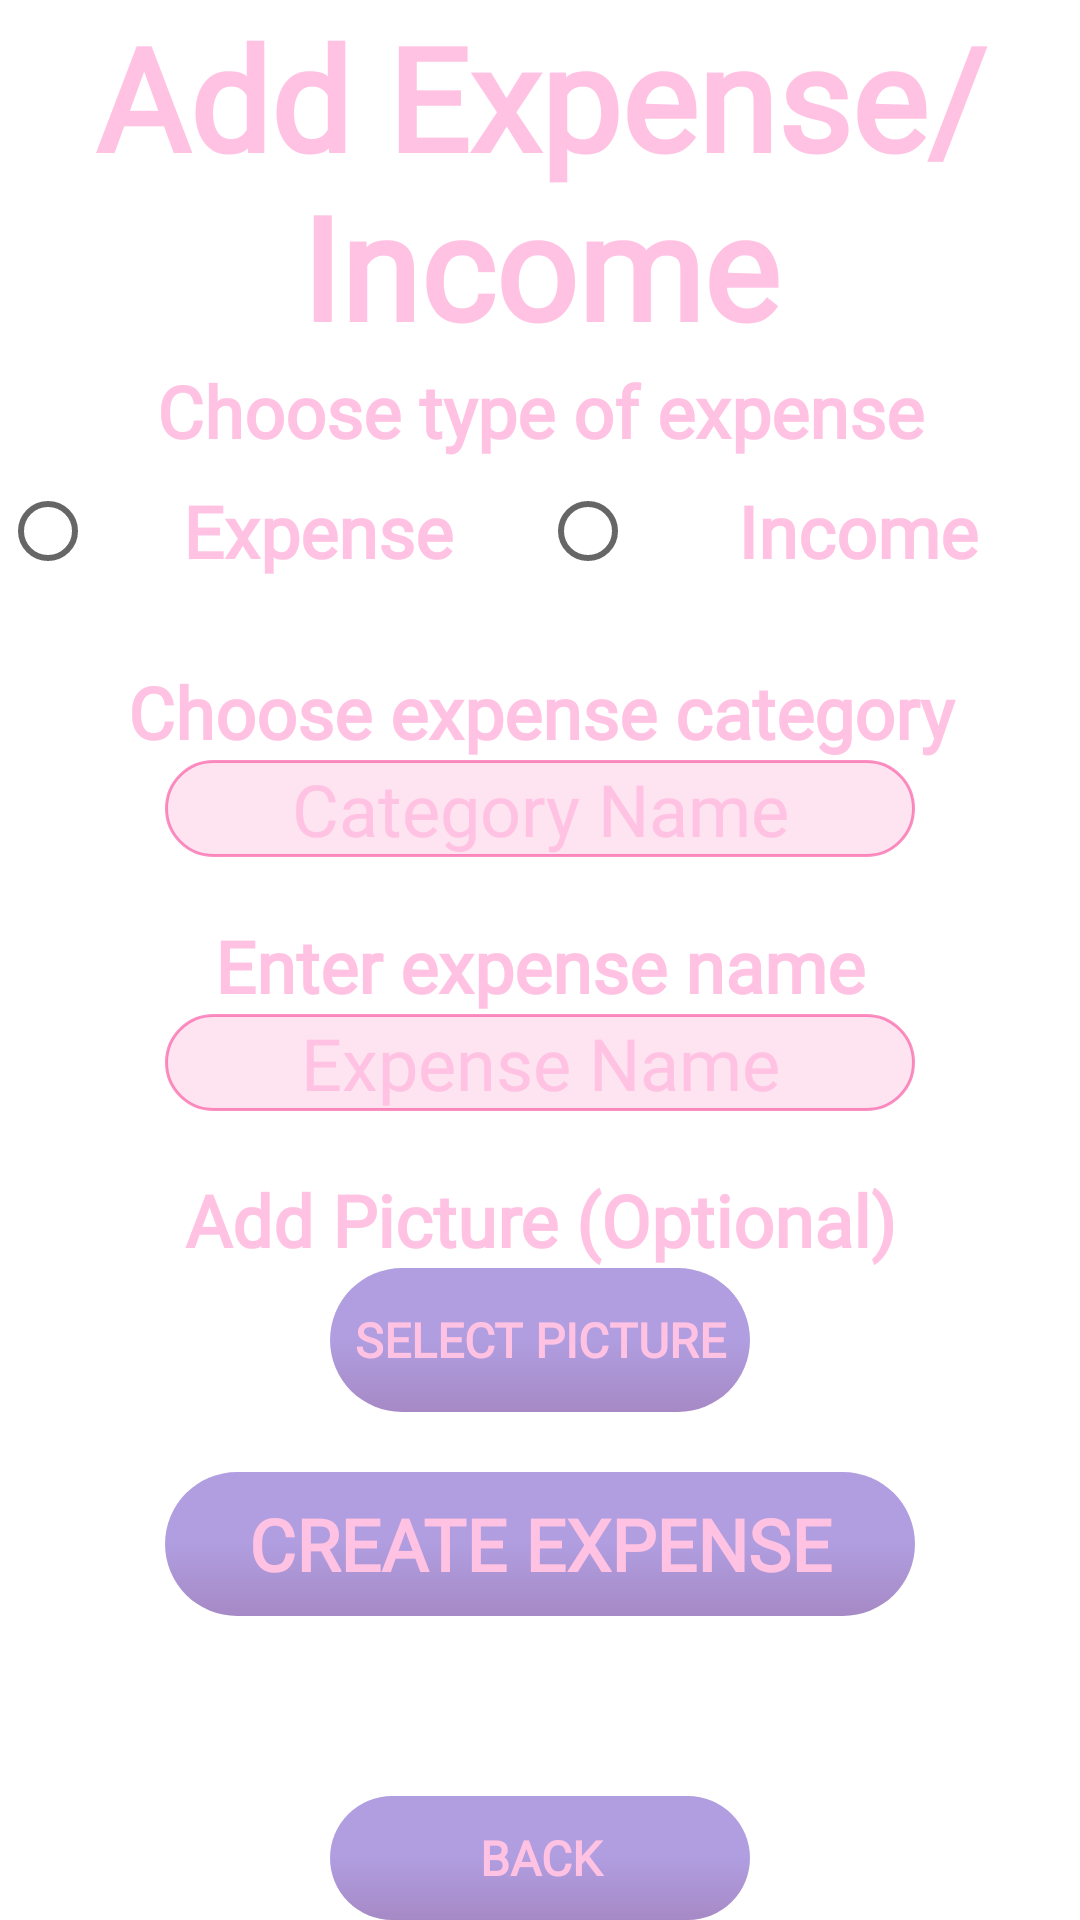

Layout XML and referenced resources for this Android screen:
<!-- AndroidManifest.xml: application theme Theme.MyBudget -->
<!-- res/layout/fragment_create_expense.xml -->
<?xml version="1.0" encoding="utf-8"?>
<LinearLayout xmlns:android="http://schemas.android.com/apk/res/android"
    xmlns:tools="http://schemas.android.com/tools"
    android:layout_width="match_parent"
    android:layout_height="match_parent"
    android:orientation="vertical"
    tools:context=".CreateCategory">

    
    <TextView
        android:layout_width="match_parent"
        android:layout_height="wrap_content"
        android:fontFamily="@font/racing_sans_one"
        android:gravity="top"
        android:text="Add Expense/Income"
        android:textAlignment="center"
        android:textColor="@color/pastel_pink"
        android:textSize="48sp"
        android:textStyle="bold" />

    <TextView
        android:layout_width="match_parent"
        android:layout_height="wrap_content"
        android:fontFamily="@font/racing_sans_one"
        android:gravity="top"
        android:text="Choose type of expense"
        android:textAlignment="center"
        android:textColor="@color/pastel_pink"
        android:textSize="24sp"
        android:textStyle="bold" />
    <RadioGroup
        android:layout_width="match_parent"
        android:layout_height="wrap_content"
        android:orientation="horizontal"
        android:layout_marginBottom="20dp">
        <RadioButton
            android:id="@+id/rbCategory"
            android:layout_width="match_parent"
            android:layout_height="match_parent"
            android:layout_weight="1"
            android:text="Expense"
            android:fontFamily="@font/racing_sans_one"
            android:textAlignment="center"
            android:textColor="@color/pastel_pink"
            android:textSize="24sp"
            android:textStyle="bold" />
        <RadioButton
            android:id="@+id/rbExpense"
            android:layout_width="match_parent"
            android:layout_height="match_parent"
            android:layout_weight="1"
            android:text="Income"
            android:fontFamily="@font/racing_sans_one"
            android:textAlignment="center"
            android:textColor="@color/pastel_pink"
            android:textSize="24sp"
            android:textStyle="bold" />
    </RadioGroup>
    <TextView
        android:layout_width="match_parent"
        android:layout_height="wrap_content"
        android:fontFamily="@font/racing_sans_one"
        android:gravity="top"
        android:text="Choose expense category"
        android:textAlignment="center"
        android:textColor="@color/pastel_pink"
        android:textSize="24sp"
        android:textStyle="bold" />
    <EditText
        android:id="@+id/etCategory"
        android:layout_width="match_parent"
        android:layout_height="wrap_content"
        android:layout_marginStart="55dp"
        android:layout_marginEnd="55dp"
        android:layout_marginBottom="20dp"
        android:background="@drawable/custom_input"
        android:backgroundTint="@color/Fandango_50"
        android:ems="10"
        android:hint="Category Name"
        android:fontFamily="@font/racing_sans_one"
        android:inputType="text"
        android:textAlignment="center"
        android:textColorHint="@color/pastel_pink"
        android:textColor="@color/pastel_pink"
        android:textSize="24sp" />
    <TextView
        android:layout_width="match_parent"
        android:layout_height="wrap_content"
        android:fontFamily="@font/racing_sans_one"
        android:gravity="top"
        android:text="Enter expense name"
        android:textAlignment="center"
        android:textColor="@color/pastel_pink"
        android:textSize="24sp"
        android:textStyle="bold" />
    <EditText
        android:id="@+id/etName"
        android:layout_width="match_parent"
        android:layout_height="wrap_content"
        android:layout_marginStart="55dp"
        android:layout_marginEnd="55dp"
        android:layout_marginBottom="20dp"
        android:background="@drawable/custom_input"
        android:backgroundTint="@color/Fandango_50"
        android:ems="10"
        android:hint="Expense Name"
        android:fontFamily="@font/racing_sans_one"
        android:inputType="text"
        android:textAlignment="center"
        android:textColorHint="@color/pastel_pink"
        android:textColor="@color/pastel_pink"
        android:textSize="24sp" />
    <TextView
        android:layout_width="match_parent"
        android:layout_height="wrap_content"
        android:fontFamily="@font/racing_sans_one"
        android:gravity="top"
        android:text="Add Picture (Optional)"
        android:textAlignment="center"
        android:textColor="@color/pastel_pink"
        android:textSize="24sp"
        android:textStyle="bold" />
    <Button
        android:id="@+id/btnAddPicture"
        android:layout_width="match_parent"
        android:layout_height="wrap_content"
        android:layout_marginStart="110dp"
        android:layout_marginEnd="110dp"
        android:background="@drawable/custom_button_2"
        android:text="Select Picture"
        android:fontFamily="@font/racing_sans_one"
        android:textColor="@color/pastel_pink"
        android:textSize="16sp"
        android:textStyle="bold"
        android:layout_marginBottom="20dp"/>

    <Button
        android:id="@+id/btnCreateExpense"
        android:layout_width="match_parent"
        android:layout_height="wrap_content"
        android:layout_marginStart="55dp"
        android:layout_marginEnd="55dp"
        android:background="@drawable/custom_button_2"
        android:text="Create Expense"
        android:fontFamily="@font/racing_sans_one"
        android:textColor="@color/pastel_pink"
        android:textSize="24sp"
        android:textStyle="bold"
        android:layout_marginBottom="20dp"/>
    <Button
        android:id="@+id/btnBack"
        android:layout_width="match_parent"
        android:layout_height="wrap_content"
        android:layout_marginStart="110dp"
        android:layout_marginEnd="110dp"
        android:background="@drawable/custom_button_2"
        android:text="Back"
        android:fontFamily="@font/racing_sans_one"
        android:textColor="@color/pastel_pink"
        android:textSize="16sp"
        android:textStyle="bold"
        android:layout_marginTop="40dp"/>

</LinearLayout>
<!-- resources referenced by this layout -->
<resources>
  <color name="Fandango_50">#80F72585</color>
  <color name="pastel_pink">#ffc2e2</color>
  <!-- drawable custom_button_2 (drawable) -->
  <?xml version="1.0" encoding="utf-8"?>
  <shape xmlns:android="http://schemas.android.com/apk/res/android" android:shape="rectangle">
      <gradient
          android:type="linear"
          android:angle="90"
          android:endColor="@color/royal_purple_50"
          android:centerColor="@color/royal_purple_50"
          android:startColor="@color/america_violet_50"/>
      <corners android:radius="25dp"/>
  </shape>
  <!-- drawable custom_input (drawable) -->
  <?xml version="1.0" encoding="utf-8"?>
  <selector xmlns:android="http://schemas.android.com/apk/res/android">
  <item android:state_enabled="true" android:state_focused="true">
      <shape android:shape="rectangle">
          <solid android:color="@color/translucent_white_25"/>
          <corners android:radius="20dp"/>
          <stroke android:color="@color/design_default_color_primary" android:width="1dp"/>
      </shape>
  </item>
      <item android:state_enabled="true" >
          <shape android:shape="rectangle">
              <solid android:color="@color/translucent_white_25"/>
              <corners android:radius="20dp"/>
              <stroke android:color="@android:color/darker_gray" android:width="1dp"/>
          </shape>
      </item>
  </selector>
  <style name="Theme.MyBudget" parent="Base.Theme.MyBudget" />
  <color name="royal_purple_50">#80613DC1</color>
  <color name="america_violet_50">#804E148C</color>
  <color name="translucent_white_25">#40FFFFFF</color>
  <style name="Base.Theme.MyBudget" parent="Theme.MaterialComponents.DayNight.NoActionBar">
          
          
          <item name="colorPrimary">@color/Fandango</item>
          <item name="colorPrimaryVariant">@color/colombia_blue</item>
          <item name="colorOnPrimary">@color/white</item>
      </style>
  <color name="Fandango">#f72585</color>
  <color name="colombia_blue">#97DFFC</color>
  <color name="white">#FFFFFFFF</color>
</resources>
